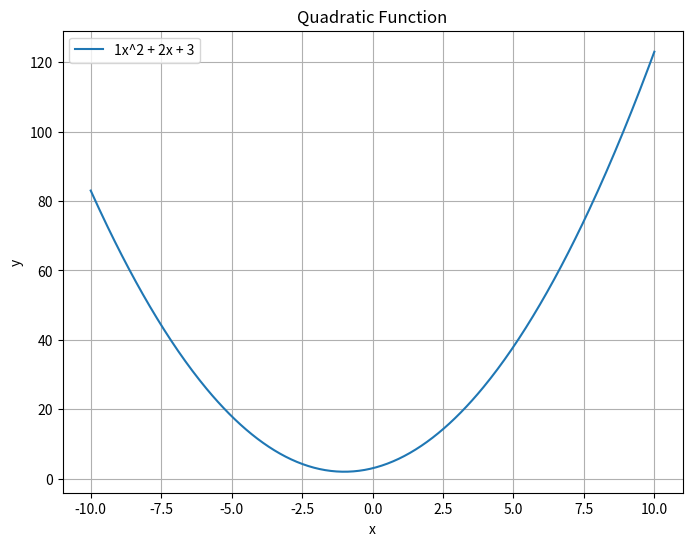

Write Python code to recreate this figure. (Note: this script raises an exception after producing the figure.)
number1 = 5
number2 = 10
result = number1 + number2
print(result)

Average = result/2
print(Average)

import numpy as np
import matplotlib.pyplot as plt
# Define a quadratic function
def plot_quadratic(a, b, c):
    x = np.linspace(-10, 10, 400)
    y = a * x**2 + b * x + c
    
    plt.figure(figsize=(8, 6))
    plt.plot(x, y, label=f'{a}x^2 + {b}x + {c}')
    plt.xlabel('x')
    plt.ylabel('y')
    plt.title('Quadratic Function')
    plt.grid(True)
    plt.legend()
    plt.show()

plot_quadratic(1, 2, 3)

%pip install ipywidgets

import ipywidgets as widgets
from IPython.display import display
from ipywidgets import interactive

# Create slider widgets for the parameters a, b, and c
a_slider = widgets.FloatSlider(value=1.0, min=-5.0, max=5.0, step=0.1, description='a:')
b_slider = widgets.FloatSlider(value=0.0, min=-5.0, max=5.0, step=0.1, description='b:')
c_slider = widgets.FloatSlider(value=0.0, min=-5.0, max=5.0, step=0.1, description='c:')

# Use the interactive function to link the widgets to the plot function
interactive_plot = interactive(plot_quadratic, a=a_slider, b=b_slider, c=c_slider)

# Display the interactive plot
display(interactive_plot)

